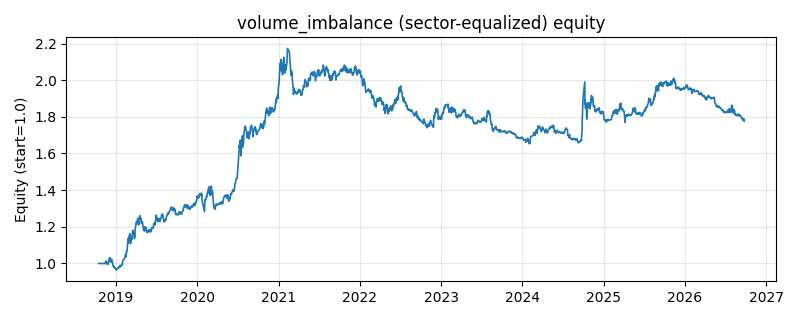

The table this chart was drawn from, first rows:
date, equity
2018-10-16, 1.0
2018-10-17, 1.0
2018-10-18, 1.0
2018-10-19, 1.0
2018-10-22, 1.0
2018-10-23, 1.0
2018-10-24, 1.0
2018-10-25, 1.0
2018-10-26, 1.0
2018-10-29, 1.0
2018-10-30, 1.0
2018-10-31, 1.0
2018-11-01, 1.0
2018-11-02, 1.0
2018-11-05, 1.0
2018-11-06, 1.0
2018-11-07, 1.0
2018-11-08, 1.0
2018-11-09, 1.0
2018-11-12, 0.9997
2018-11-13, 1
2018-11-14, 0.9997
2018-11-15, 1.004
2018-11-16, 1.01
2018-11-19, 1.013
2018-11-20, 1.004
2018-11-21, 1.006
2018-11-22, 1.005
2018-11-23, 0.9948
2018-11-26, 0.9947
2018-11-27, 0.995
2018-11-28, 1.005
2018-11-29, 1.002
2018-11-30, 1.009
2018-12-03, 1.03
2018-12-04, 1.03
2018-12-05, 1.032
2018-12-06, 1.014
2018-12-07, 1.012
2018-12-10, 1.007
2018-12-11, 1.009
2018-12-12, 1.01
2018-12-13, 1.023
2018-12-14, 1.01
2018-12-17, 1.006
2018-12-18, 1
2018-12-19, 0.9898
2018-12-20, 0.9864
2018-12-21, 0.9822
2018-12-24, 0.9851
2018-12-25, 0.982
2018-12-26, 0.978
2018-12-27, 0.9748
2018-12-28, 0.9767
2019-01-02, 0.9662
2019-01-03, 0.9632
2019-01-04, 0.9664
2019-01-07, 0.9698
2019-01-08, 0.9713
2019-01-09, 0.9711
... 1,871 more rows
